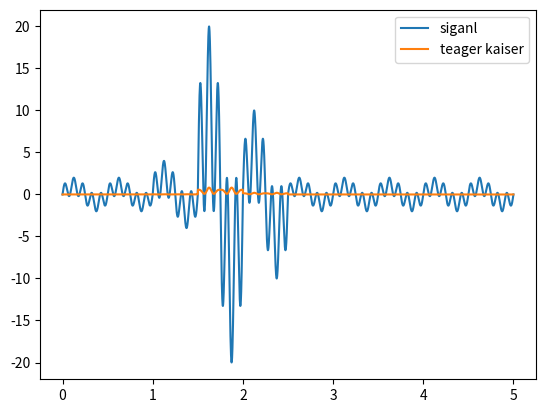

Generate this figure with matplotlib:
# import
import numpy as np
import matplotlib.pyplot as plt

# def


def teager_kaiser_energy_operator(signal):
    y = [0]
    for idx in range(1, len(signal)-1):
        y.append((signal[idx]**2)-(signal[idx-1]*signal[idx+1]))
    y.append(0)
    return np.array(y)


if __name__ == '__main__':
    # parameters
    duration = 5
    sample_rate = 1000
    frequence = 2
    time = np.linspace(0, duration, sample_rate*duration)

    # generate signal
    signal = np.sin(2*np.pi*frequence*time) + \
        np.sin(2*np.pi * frequence*5*time)
    signal[1000:2000] *= 2
    signal[1500:2500] *= 5

    # calculate teager kaiser energy operator
    y = teager_kaiser_energy_operator(signal=signal)

    # plot
    plt.plot(time, signal, label='siganl')
    plt.plot(time, y, label='teager kaiser')
    plt.legend()
    plt.show()
